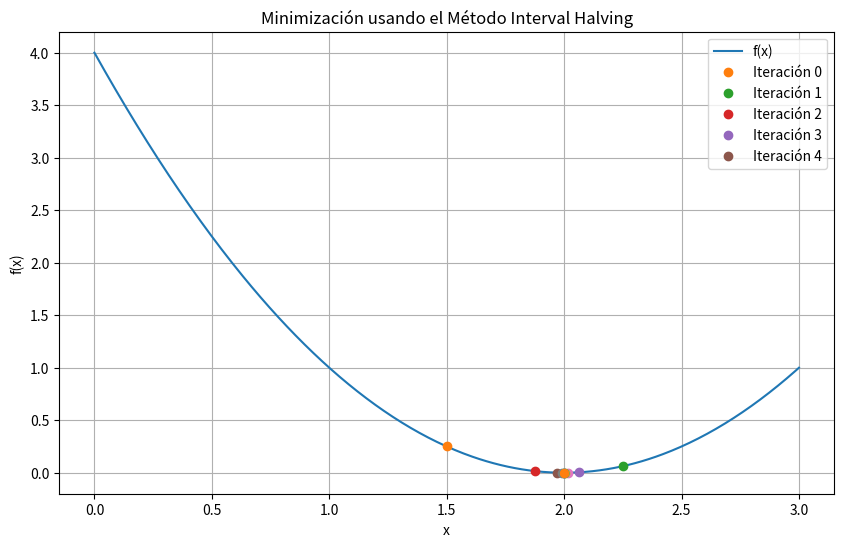

Recreate this plot in Python.
import numpy as np
import matplotlib.pyplot as plt
import pandas as pd

# Definir la función a minimizar
def f(x):
    return x**2 - 4*x + 4

# Implementación del método Interval Halving
def interval_halving(a, b, tol, max_iter):
    iter_data = []
    iter_count = 0
    while (b - a) / 2 > tol and iter_count < max_iter:
        xm = (a + b) / 2
        L = b - a
        x1 = a + L / 4
        x2 = b - L / 4
        f1, f2, fm = f(x1), f(x2), f(xm)
        
        iter_data.append((iter_count, a, b, xm, f(xm)))

        if f1 < fm:
            b = xm
            xm = x1
        elif f2 < fm:
            a = xm
            xm = x2
        else:
            a = x1
            b = x2
        
        iter_count += 1
    
    return iter_data, xm

# Parámetros iniciales
a, b = 0, 3
tolerance = 0.001
max_iterations = 20

# Ejecutar el método
iterations, minimum = interval_halving(a, b, tolerance, max_iterations)

# Crear y mostrar tabla de iteraciones
df = pd.DataFrame(iterations, columns=['Iteration', 'a', 'b', 'xm', 'f(xm)'])
print(df)

# Gráfica de la función y las iteraciones
x_values = np.linspace(0, 3, 400)
y_values = f(x_values)

plt.figure(figsize=(10, 6))
plt.plot(x_values, y_values, label='f(x)')
for i, (_, a, b, xm, _) in enumerate(iterations):
    plt.plot(xm, f(xm), 'o', label=f'Iteración {i}' if i < 5 else "", markersize=6)

plt.xlabel('x')
plt.ylabel('f(x)')
plt.title('Minimización usando el Método Interval Halving')
plt.legend()
plt.grid(True)
plt.show()
